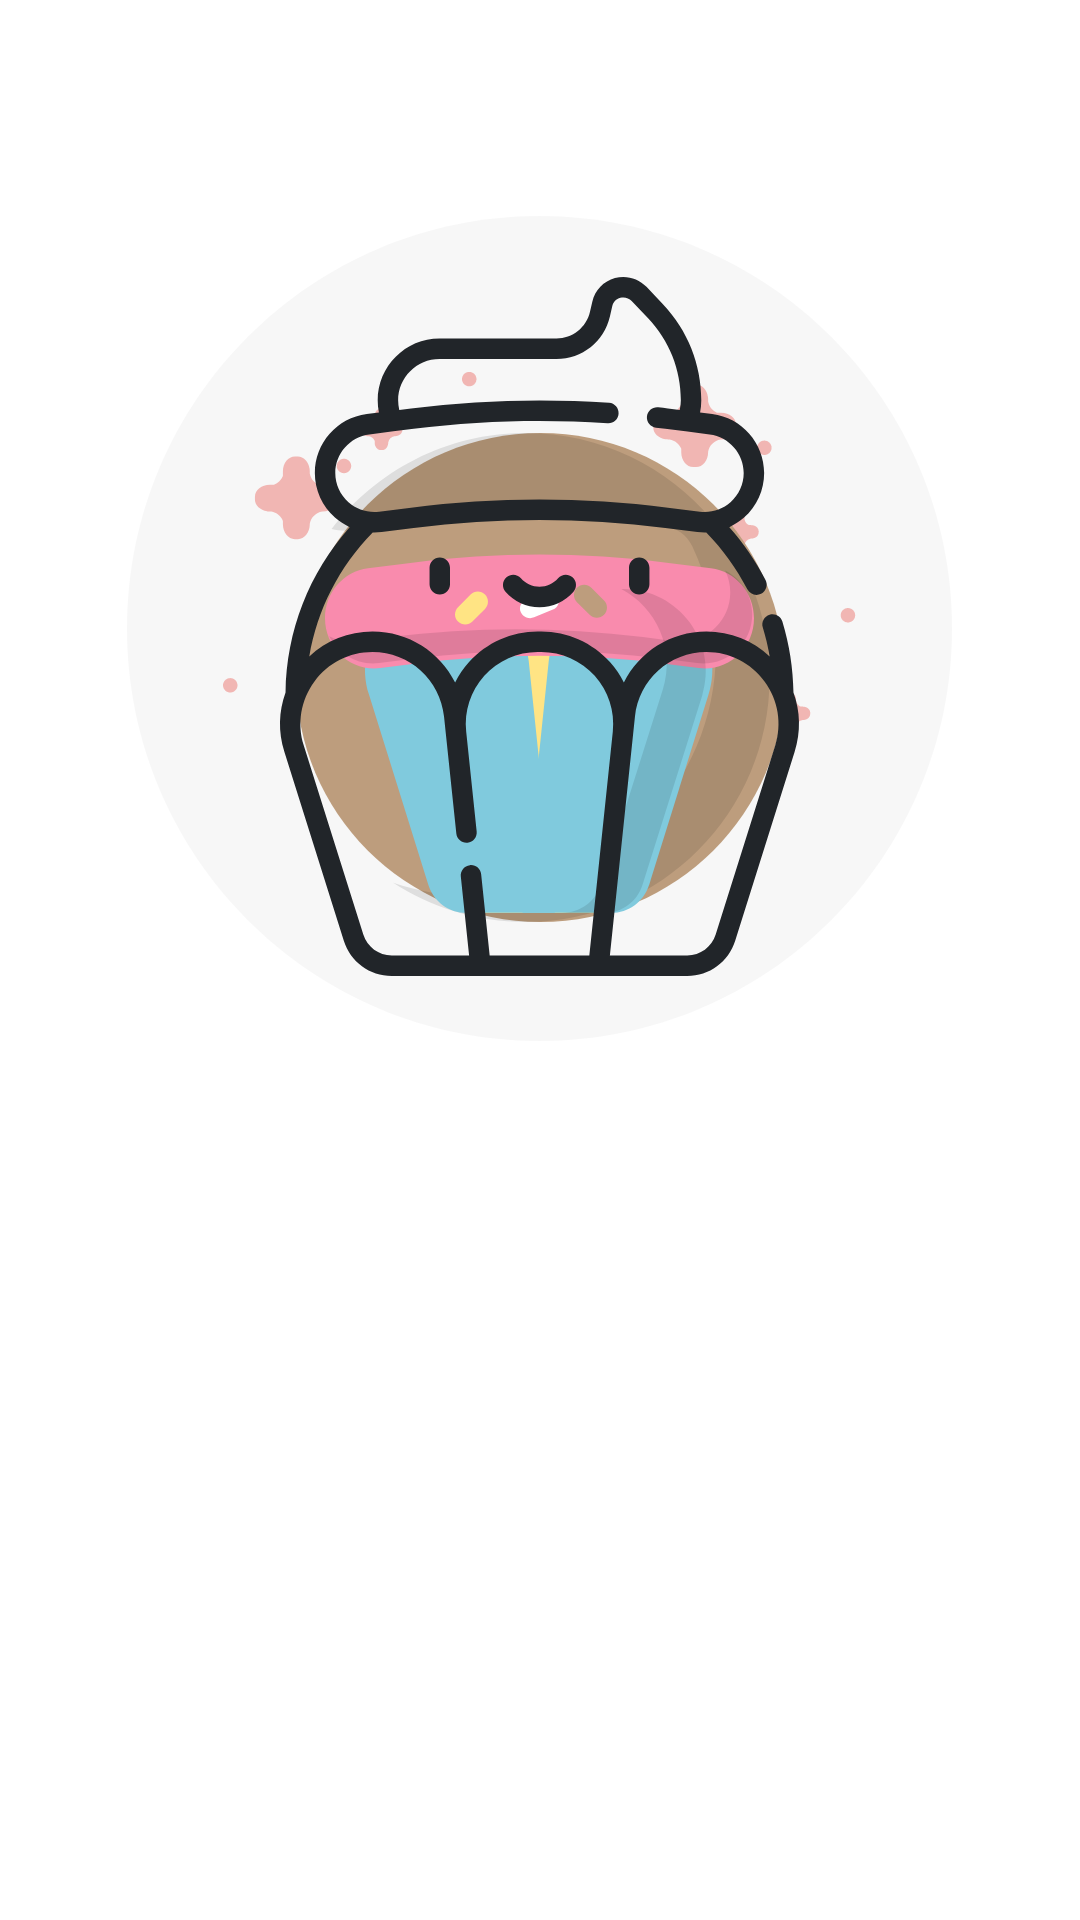

Write the Android layout XML for this screen, with the resource values it uses.
<!-- AndroidManifest.xml: application theme Theme.Fodamy -->
<!-- res/layout/slider_layout.xml -->
<?xml version="1.0" encoding="utf-8"?>
<RelativeLayout xmlns:android="http://schemas.android.com/apk/res/android"
    xmlns:app="http://schemas.android.com/apk/res-auto"
    xmlns:tools="http://schemas.android.com/tools"
    android:layout_width="match_parent"
    android:layout_height="match_parent">

    <ImageView
        android:id="@+id/iv_walkthrough"
        android:layout_width="wrap_content"
        android:layout_height="wrap_content"
        android:layout_centerHorizontal="true"
        android:layout_marginTop="72dp"
        android:src="@drawable/walkthrough1" />

    <TextView
        android:id="@+id/tv_walkthrough_title"
        android:layout_width="wrap_content"
        android:layout_height="wrap_content"
        android:layout_below="@+id/iv_walkthrough"
        android:layout_centerHorizontal="true"
        android:fontFamily="@font/nunito_bold"
        android:textSize="21sp"
        tools:text="Title 1" />

    <TextView
        android:id="@+id/tv_walkthrough_content"
        android:layout_width="wrap_content"
        android:layout_height="wrap_content"
        android:layout_below="@+id/tv_walkthrough_title"
        android:layout_centerHorizontal="true"
        android:fontFamily="@font/nunito_semibold"
        android:textSize="21sp"
        tools:text="Content 1" />

</RelativeLayout>
<!-- resources referenced by this layout -->
<resources>
  <!-- drawable walkthrough1: png bitmap (drawable-hdpi, 52131 bytes) -->
  <style name="Theme.Fodamy" parent="Theme.MaterialComponents.DayNight.NoActionBar">
          
          <item name="colorPrimary">@color/red</item>
          <item name="colorPrimaryVariant">@color/zircon</item>
          <item name="colorOnPrimary">@color/raven</item>
          
          <item name="colorSecondary">@color/teal_200</item>
          <item name="colorSecondaryVariant">@color/teal_700</item>
          <item name="colorOnSecondary">@color/black</item>
          
          <item name="android:windowLightStatusBar" tools:targetApi="M">true</item>
          <item name="android:statusBarColor">?colorPrimary</item>
  
          <item name="colorControlNormal">@color/white</item>
      </style>
  <color name="red">#EC381C</color>
  <color name="zircon">#DEE2E6</color>
  <color name="raven">#6C757D</color>
  <color name="teal_200">#FF03DAC5</color>
  <color name="teal_700">#FF018786</color>
  <color name="black">#FF000000</color>
  <color name="white">#FFFFFFFF</color>
</resources>
